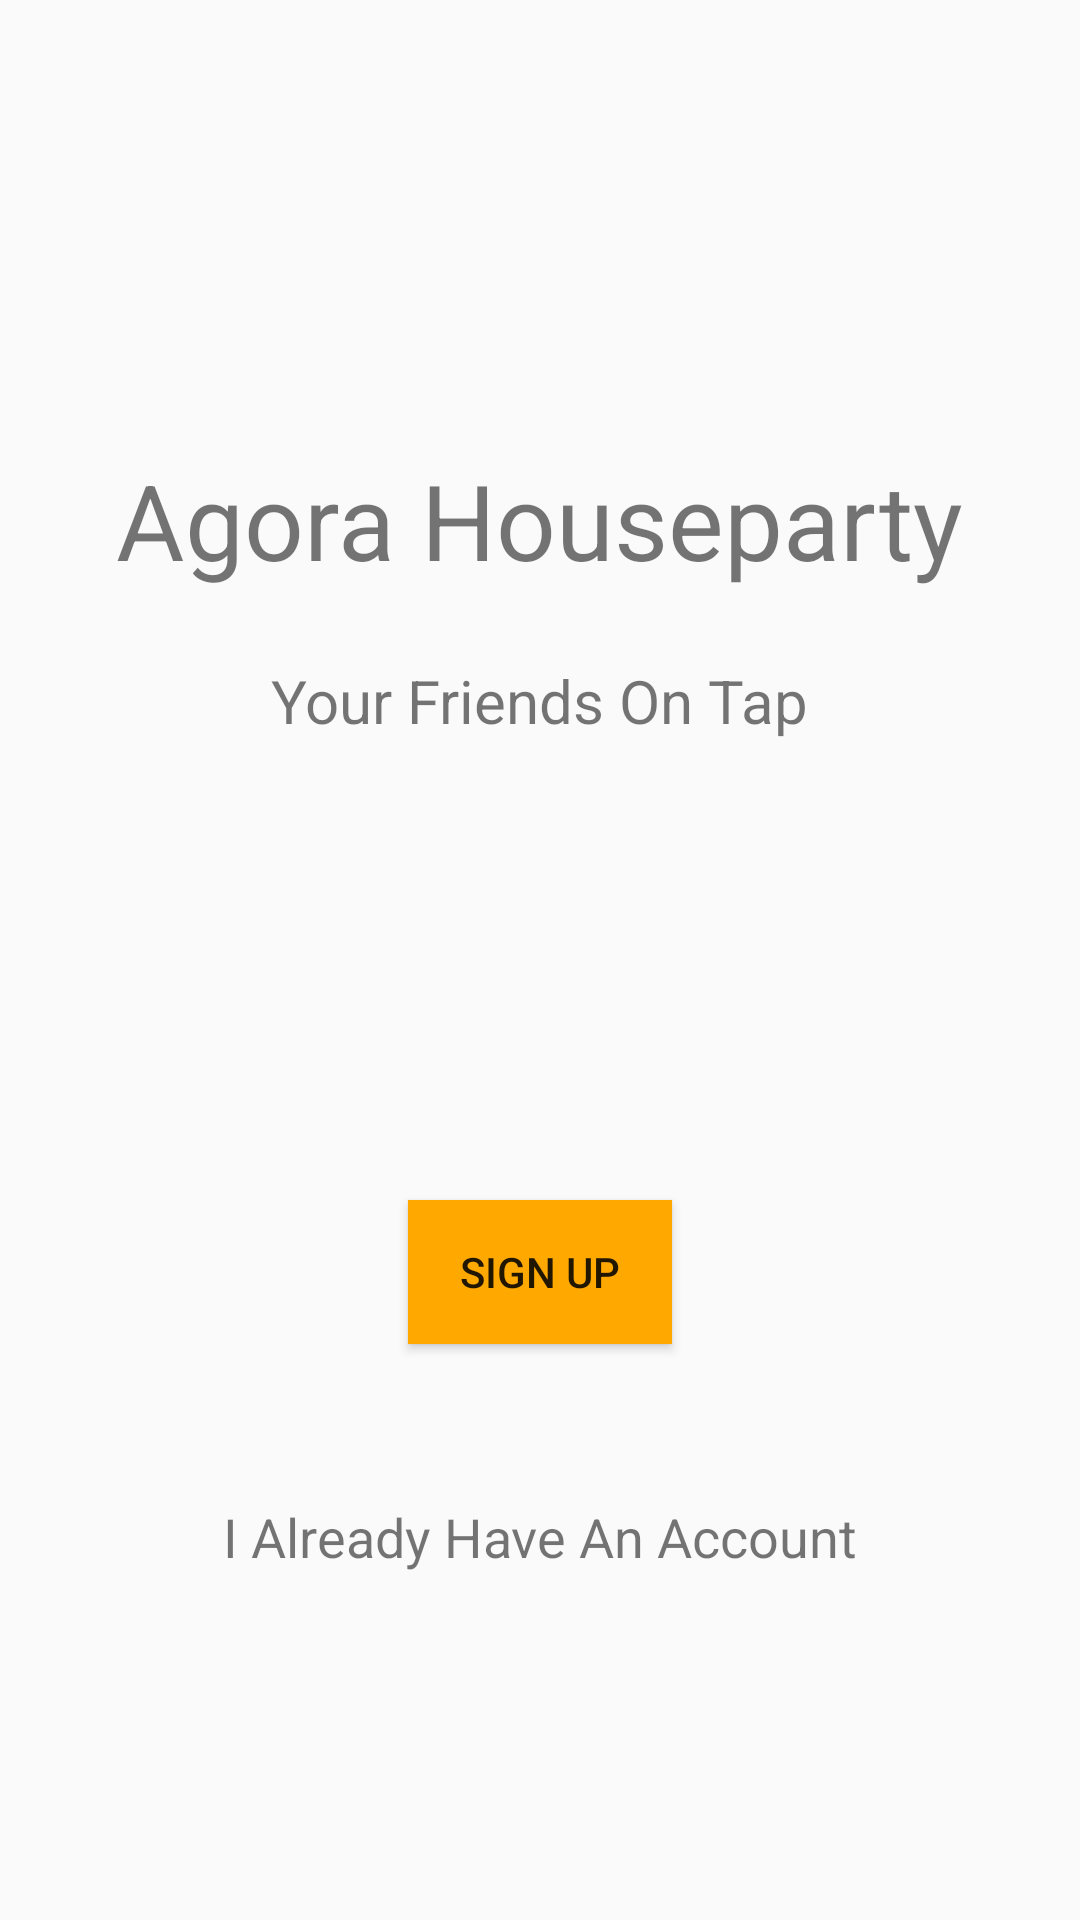

This screen was rendered from an Android layout file. Write that file and the resources it references.
<!-- AndroidManifest.xml: application theme AppTheme -->
<!-- res/layout/activity_splash.xml -->
<?xml version="1.0" encoding="utf-8"?>
<RelativeLayout xmlns:android="http://schemas.android.com/apk/res/android"
    xmlns:app="http://schemas.android.com/apk/res-auto"
    xmlns:tools="http://schemas.android.com/tools"
    android:layout_width="match_parent"
    android:layout_height="match_parent"
    tools:context=".acitivities.SplashActivity">

    <TextView
        android:layout_width="wrap_content"
        android:layout_height="wrap_content"
        android:text="Agora Houseparty"
        android:textSize="35dp"
        android:layout_centerHorizontal="true"
        android:layout_marginTop="150dp"
        />

    <TextView
        android:layout_width="wrap_content"
        android:layout_height="wrap_content"
        android:text="Your Friends On Tap"
        android:textSize="20dp"
        android:layout_centerHorizontal="true"
        android:layout_marginTop="220dp"
        />


    <Button
        android:layout_width="wrap_content"
        android:layout_height="wrap_content"
        android:text="Sign Up"
        android:background="#FFA800"
        android:layout_centerHorizontal="true"
        android:layout_marginTop="400dp"
        android:onClick="onSignUpButtonClick"
        />

    <TextView
        android:layout_width="wrap_content"
        android:layout_height="wrap_content"
        android:text="I Already Have An Account"
        android:textSize="18dp"
        android:layout_centerHorizontal="true"
        android:layout_marginTop="500dp"
        android:onClick="onLoginButtonClick"
        />


</RelativeLayout>
<!-- resources referenced by this layout -->
<resources>
  <style name="AppTheme" parent="Theme.AppCompat.Light.DarkActionBar">
          
          <item name="colorPrimary">@color/colorPrimary</item>
          <item name="colorPrimaryDark">@color/colorPrimaryDark</item>
          <item name="colorAccent">@color/colorAccent</item>
      </style>
  <color name="colorPrimary">#008577</color>
  <color name="colorPrimaryDark">#00574B</color>
  <color name="colorAccent">#D81B60</color>
</resources>
